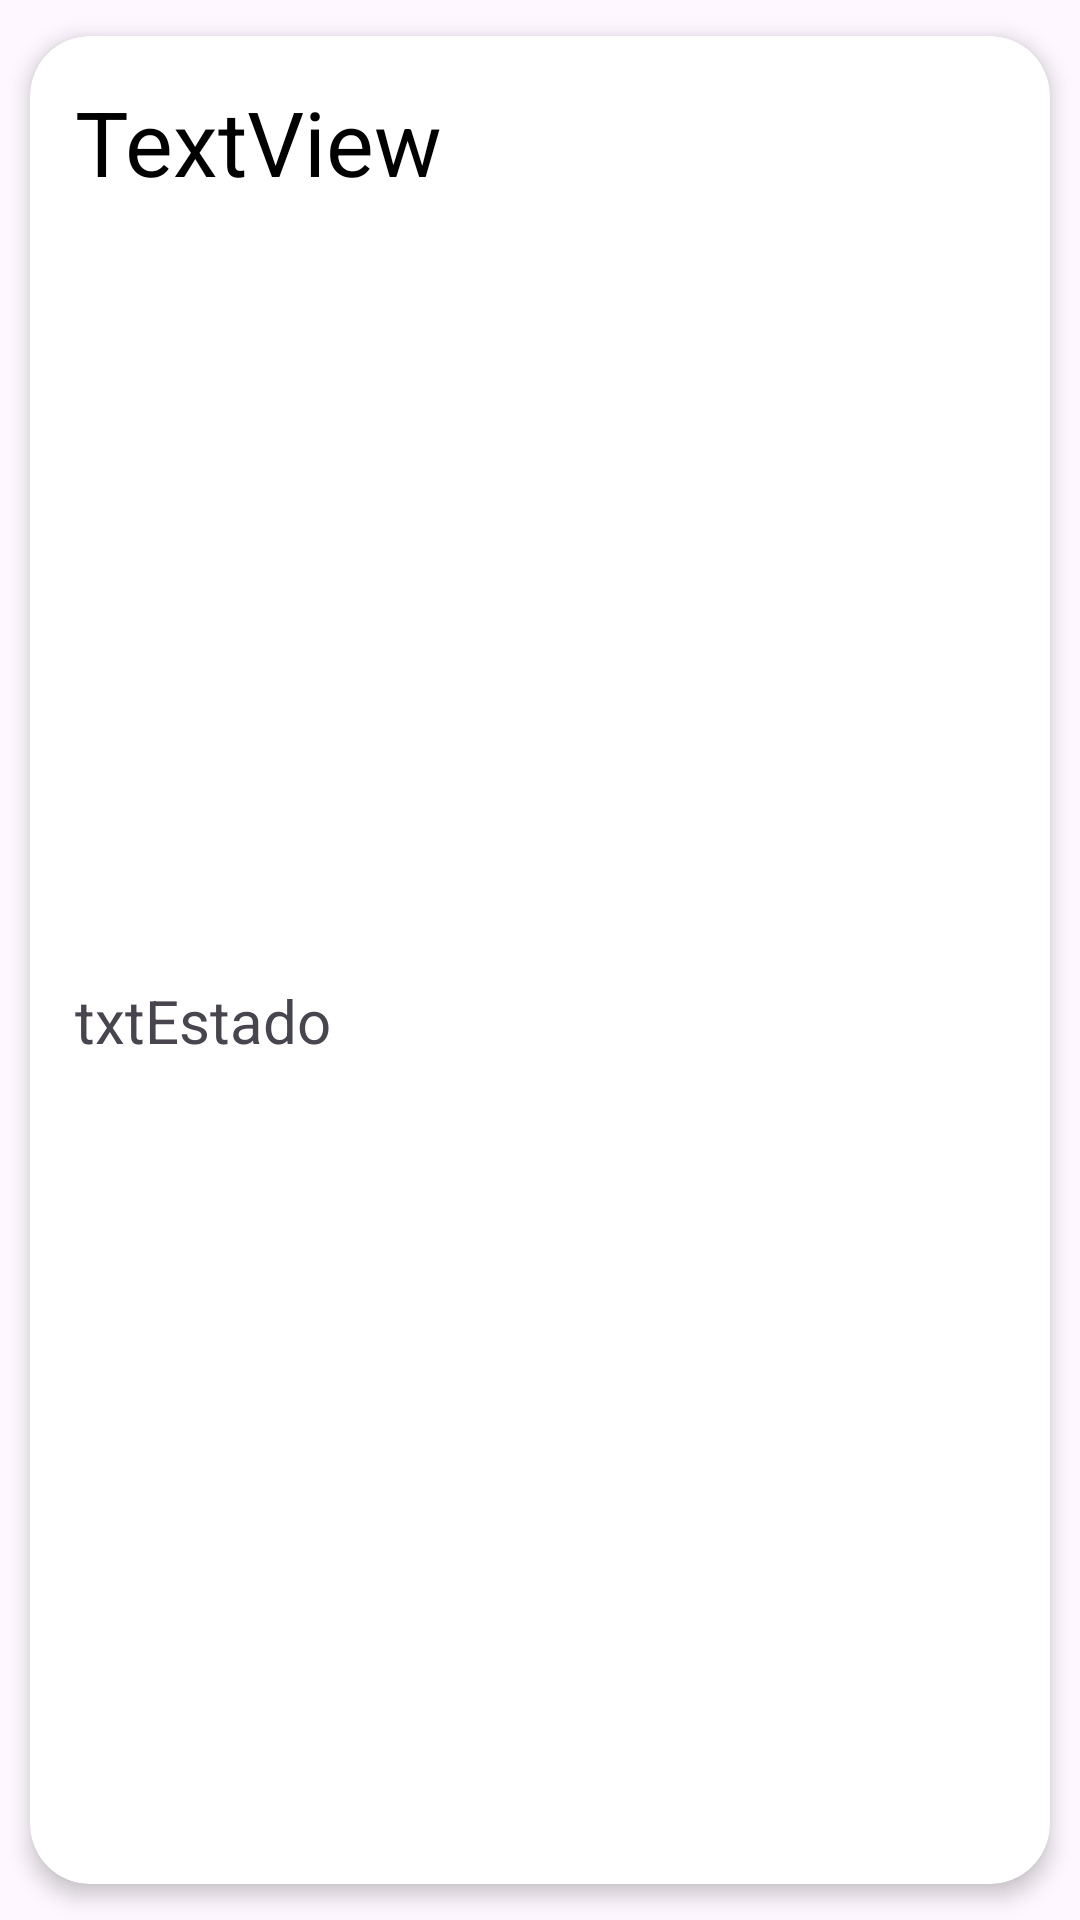

This screen was rendered from an Android layout file. Write that file and the resources it references.
<!-- AndroidManifest.xml: application theme Theme.Perfil2_CRUD -->
<!-- res/layout/activity_item_card.xml -->
<?xml version="1.0" encoding="utf-8"?>
<androidx.cardview.widget.CardView
    xmlns:android="http://schemas.android.com/apk/res/android"
    xmlns:tools="http://schemas.android.com/tools"
    xmlns:app="http://schemas.android.com/apk/res-auto"

    app:cardElevation="4dp"
    app:cardCornerRadius="20dp"
    app:cardUseCompatPadding="true"
    app:contentPadding="15dp"

    android:id="@+id/main"
    android:layout_width="match_parent"
    android:layout_height="120dp"
    tools:context=".item_card">


    <LinearLayout
        android:layout_width="match_parent"
        android:layout_height="match_parent"
        android:orientation="horizontal">


        <LinearLayout
            android:layout_width="179dp"
            android:layout_height="match_parent"
            android:layout_weight="1"
            android:orientation="vertical">

            <TextView
                android:id="@+id/txtNombreTicket"
                android:layout_width="match_parent"
                android:layout_height="wrap_content"
                android:layout_weight="1"
                android:text="TextView"
                android:textColor="@color/black"
                android:textSize="30sp"
                android:textStyle="normal" />

            <TextView
                android:id="@+id/txtEstado"
                android:layout_width="wrap_content"
                android:layout_height="wrap_content"
                android:layout_weight="1"
                android:text="txtEstado"
                android:textSize="20sp"
                android:textStyle="normal" />

        </LinearLayout>

        <ImageView
            android:id="@+id/imgEditar"
            android:layout_width="1dp"
            android:layout_height="match_parent"
            android:layout_weight="1"
            android:backgroundTint="#6E966E"
            app:srcCompat="@drawable/ic_editar" />

        <ImageView
            android:id="@+id/imgBorrar"
            android:layout_width="5dp"
            android:layout_height="match_parent"
            android:layout_weight="1"
            app:srcCompat="@drawable/ic_borrar" />

    </LinearLayout>




</androidx.cardview.widget.CardView>
<!-- resources referenced by this layout -->
<resources>
  <style name="Theme.Perfil2_CRUD" parent="Base.Theme.Perfil2_CRUD" />
  <style name="Base.Theme.Perfil2_CRUD" parent="Theme.Material3.DayNight.NoActionBar">
          
          
      </style>
  <!-- not gathered from this repository: default colours our renderer supplied (Android Studio template values) -->
  <color name="black">#FF000000</color>
</resources>
